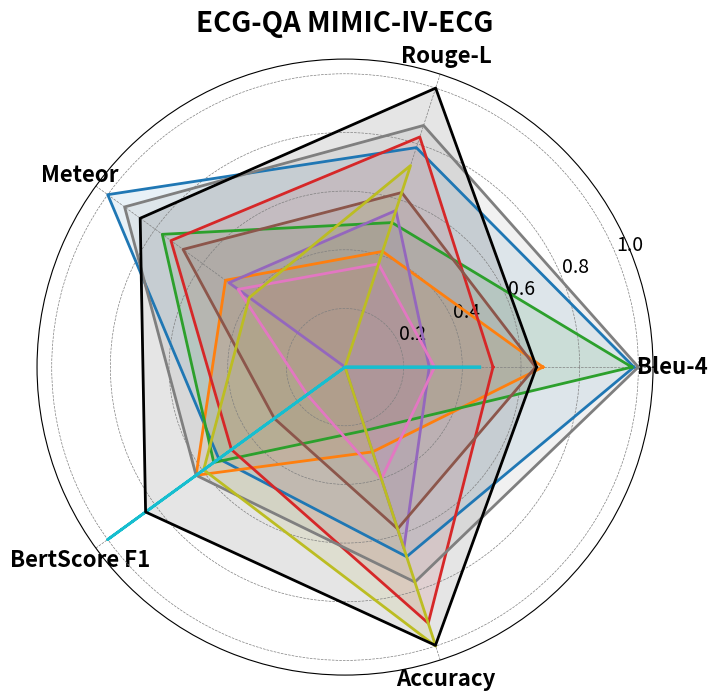

Python code for this plot:
import numpy as np
import pandas as pd
import matplotlib.pyplot as plt

# Data setup
metrics = ['Bleu-4', 'Rouge-L', 'Meteor', 'BertScore F1', 'Accuracy']
data = {
    'MERL (X_sig)': [19.77, 37.09, 25.69, 95.06, 24.66],
    'ST-MEM (X_sig)': [16.69, 33.67, 22.97, 95.15, 21.68],
    'MLAE (X_sig)': [19.70, 34.62, 24.43, 95.08, 21.07],
    'MTAE (X_sig)': [15.00, 37.44, 24.23, 95.01, 26.55],
    'CLIP (X*_sig)': [12.84, 35.02, 22.89, 94.56, 24.42],
    'ViT (X*_sig)': [16.44, 35.61, 23.95, 94.84, 23.87],
    'SigLIP (X*_sig)': [13.02, 33.26, 22.68, 94.71, 22.45],
    'CLIP (X_img)': [19.92, 37.82, 25.30, 95.15, 25.38],
    'ViT (X_img)': [9.99, 36.50, 22.42, 95.12, 27.20],
    'SigLIP (X_img)': [14.55, 29.86, 20.21, 95.50, 19.27],
    'ECG-Byte (X_id)': [16.47, 39.05, 24.94, 95.35, 27.18],
}

df = pd.DataFrame(data, index=metrics)

# Global (per-metric) normalization across all models
df_norm = df.sub(df.min(axis=1), axis=0).div(df.max(axis=1) - df.min(axis=1), axis=0)

# Angles for radar chart
angles = np.linspace(0, 2 * np.pi, len(metrics), endpoint=False).tolist()
angles += angles[:1]

# Plot setup
fig, ax = plt.subplots(figsize=(8, 8), subplot_kw=dict(polar=True))
cmap = plt.get_cmap('tab10')
colors = [cmap(i) for i in range(len(df_norm.columns))]

# Replace ECG-Byte's color with black
ecg_byte_idx = list(df_norm.columns).index('ECG-Byte (X_id)')
colors[ecg_byte_idx] = 'black'

# Plot each model
for idx, model in enumerate(df_norm.columns):
    values = df_norm[model].tolist()
    values += values[:1]
    ax.plot(angles, values, label=model, color=colors[idx], linewidth=2)
    ax.fill(angles, values, color=colors[idx], alpha=0.1)

# Configure fonts and layout
ax.set_xticks(angles[:-1])
ax.set_xticklabels(metrics, fontsize=16, fontweight='bold')
ax.set_title('ECG-QA MIMIC-IV-ECG', size=20, pad=20, fontweight='bold')
ax.tick_params(axis='y', labelsize=14)
ax.grid(color='gray', linestyle='--', linewidth=0.5)

# Legend outside with bold font
# ax.legend(loc='upper left', bbox_to_anchor=(1.1, 1.1), fontsize=14, prop={'weight': 'bold'})

# Save outputs
fig.savefig('./spider_chart_updated.png', dpi=300, bbox_inches='tight')
